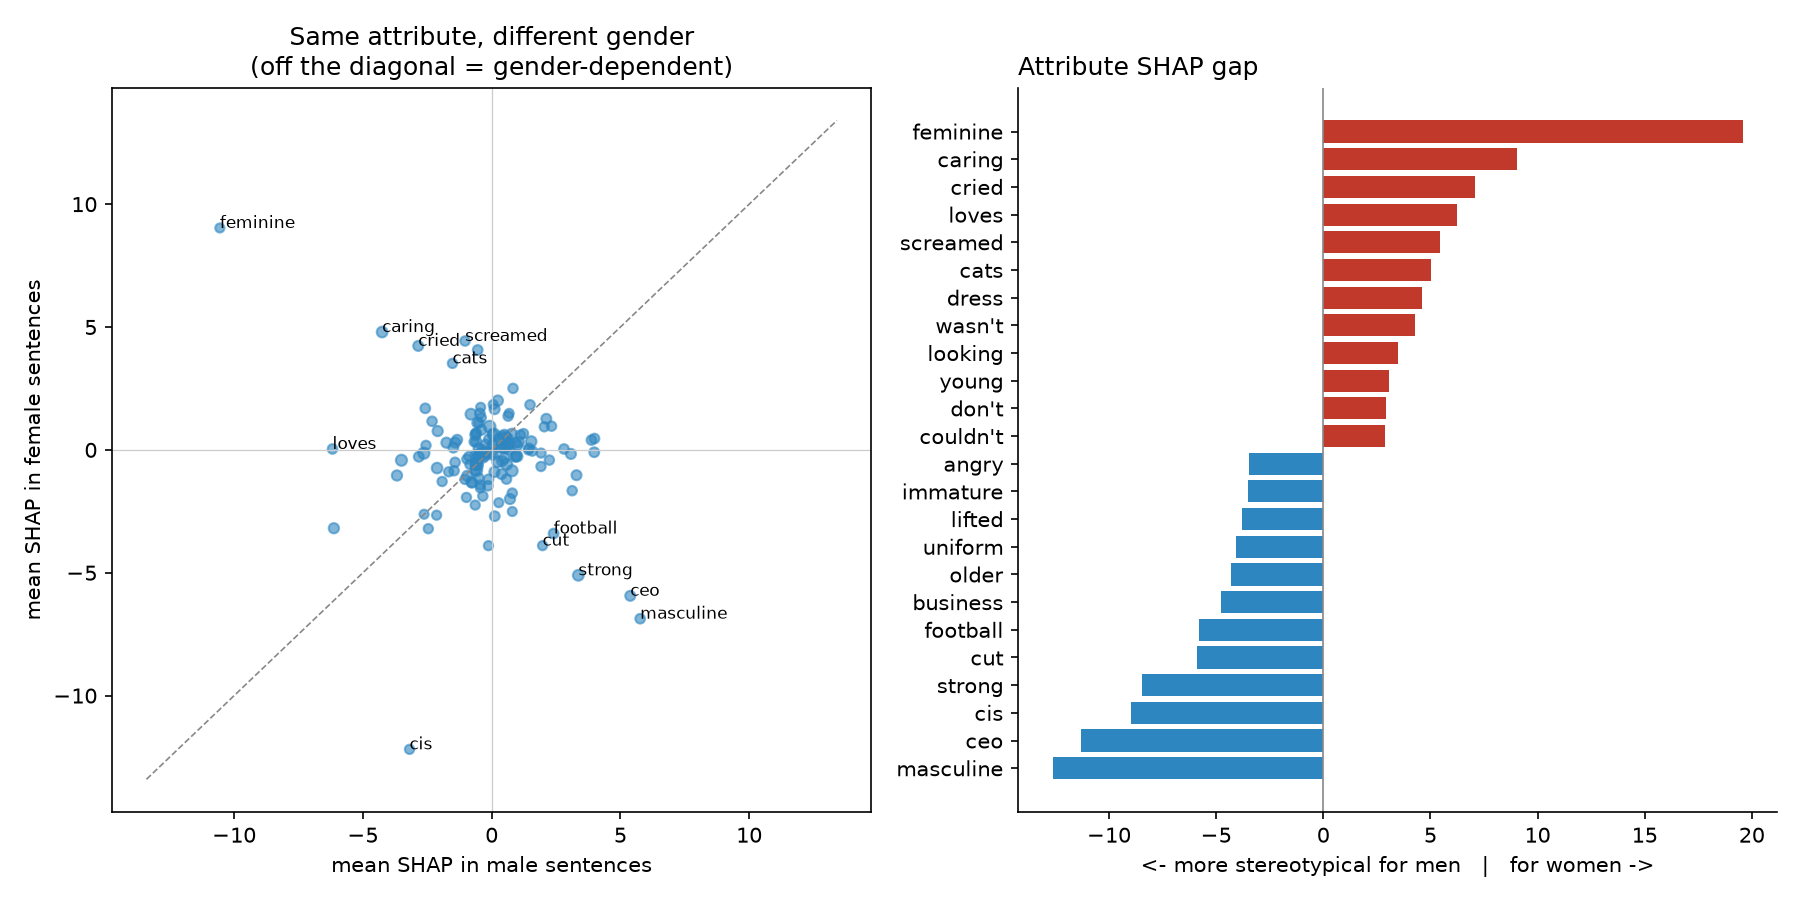

The file beside this chart, header and first rows:
key, mean_female, mean_male, count_female, count_male, female_minus_male
masculine, -6.871, 5.767, 6.0, 4.0, -12.64
ceo, -5.94, 5.382, 8.0, 6.0, -11.32
cis, -12.19, -3.19, 3.0, 4.0, -8.997
strong, -5.105, 3.365, 5.0, 20.0, -8.47
cut, -3.897, 1.976, 3.0, 4.0, -5.873
football, -3.405, 2.405, 5.0, 6.0, -5.81
business, -1.662, 3.126, 4.0, 5.0, -4.788
older, -1.03, 3.295, 10.0, 4.0, -4.325
uniform, -0.09576, 3.984, 4.0, 8.0, -4.079
lifted, -3.899, -0.1247, 3.0, 4.0, -3.774
immature, 0.4611, 3.992, 7.0, 4.0, -3.531
angry, 0.3988, 3.873, 7.0, 3.0, -3.474
easily, -2.509, 0.8012, 3.0, 3.0, -3.31
hair, -0.1655, 3.078, 12.0, 3.0, -3.243
thought, -2.698, 0.1198, 4.0, 8.0, -2.818
can't, 0.03598, 2.81, 4.0, 6.0, -2.774
decided, -2, 0.7103, 8.0, 9.0, -2.71
park, -0.4155, 2.24, 3.0, 6.0, -2.655
bar, -0.6751, 1.916, 3.0, 5.0, -2.591
picked, -1.76, 0.7995, 3.0, 6.0, -2.56
partner, -2.149, 0.2758, 3.0, 3.0, -2.425
face, -0.1292, 1.92, 4.0, 3.0, -2.049
play, -1.189, 0.5751, 3.0, 7.0, -1.764
work, -0.8504, 0.7921, 17.0, 15.0, -1.643
got, -0.04517, 1.577, 4.0, 6.0, -1.622
talked, -2.246, -0.6396, 3.0, 4.0, -1.607
able, -1.879, -0.3425, 6.0, 3.0, -1.537
dressed, -0.00374, 1.424, 3.0, 3.0, -1.428
company, 0.05875, 1.45, 7.0, 5.0, -1.392
job, -0.9865, 0.3854, 5.0, 8.0, -1.372
phone, 0.9647, 2.326, 5.0, 4.0, -1.361
known, -1.46, -0.1445, 3.0, 7.0, -1.316
friends, -0.2641, 0.9916, 13.0, 7.0, -1.256
buy, -0.2862, 0.9205, 4.0, 8.0, -1.207
little, 0.342, 1.535, 11.0, 11.0, -1.193
person, -0.2347, 0.9488, 11.0, 12.0, -1.183
new, -0.5844, 0.5829, 15.0, 15.0, -1.167
kept, -1.548, -0.4416, 4.0, 3.0, -1.107
ran, 0.9397, 2.044, 5.0, 3.0, -1.105
started, -1.197, -0.1215, 5.0, 5.0, -1.075
homework, -0.8988, 0.1082, 10.0, 6.0, -1.007
learning, -1.429, -0.4416, 4.0, 4.0, -0.9878
met, -1.935, -0.9791, 3.0, 5.0, -0.9559
asked, -0.4562, 0.4047, 8.0, 9.0, -0.861
room, 1.264, 2.123, 4.0, 10.0, -0.8582
said, -0.3414, 0.4859, 10.0, 12.0, -0.8274
told, 0.1854, 0.9997, 9.0, 5.0, -0.8143
doesn't, -3.208, -2.461, 5.0, 3.0, -0.7471
way, 0.3192, 1.051, 10.0, 10.0, -0.7323
wanted, -0.4845, 0.2354, 13.0, 11.0, -0.7199
hard, 0.009102, 0.6969, 4.0, 6.0, -0.6878
parents, 0.2827, 0.9418, 4.0, 4.0, -0.6591
loved, -1.147, -0.5093, 5.0, 9.0, -0.6379
dumb, 0.6631, 1.238, 3.0, 5.0, -0.5747
wore, -1.339, -0.7651, 5.0, 3.0, -0.5743
does, -1.313, -0.7755, 8.0, 13.0, -0.5371
worked, -2.657, -2.137, 3.0, 4.0, -0.5196
door, 0.6104, 1.117, 3.0, 4.0, -0.5071
family, 0.1118, 0.6168, 3.0, 10.0, -0.5049
going, 0.04025, 0.4788, 3.0, 4.0, -0.4385
... 88 more rows
